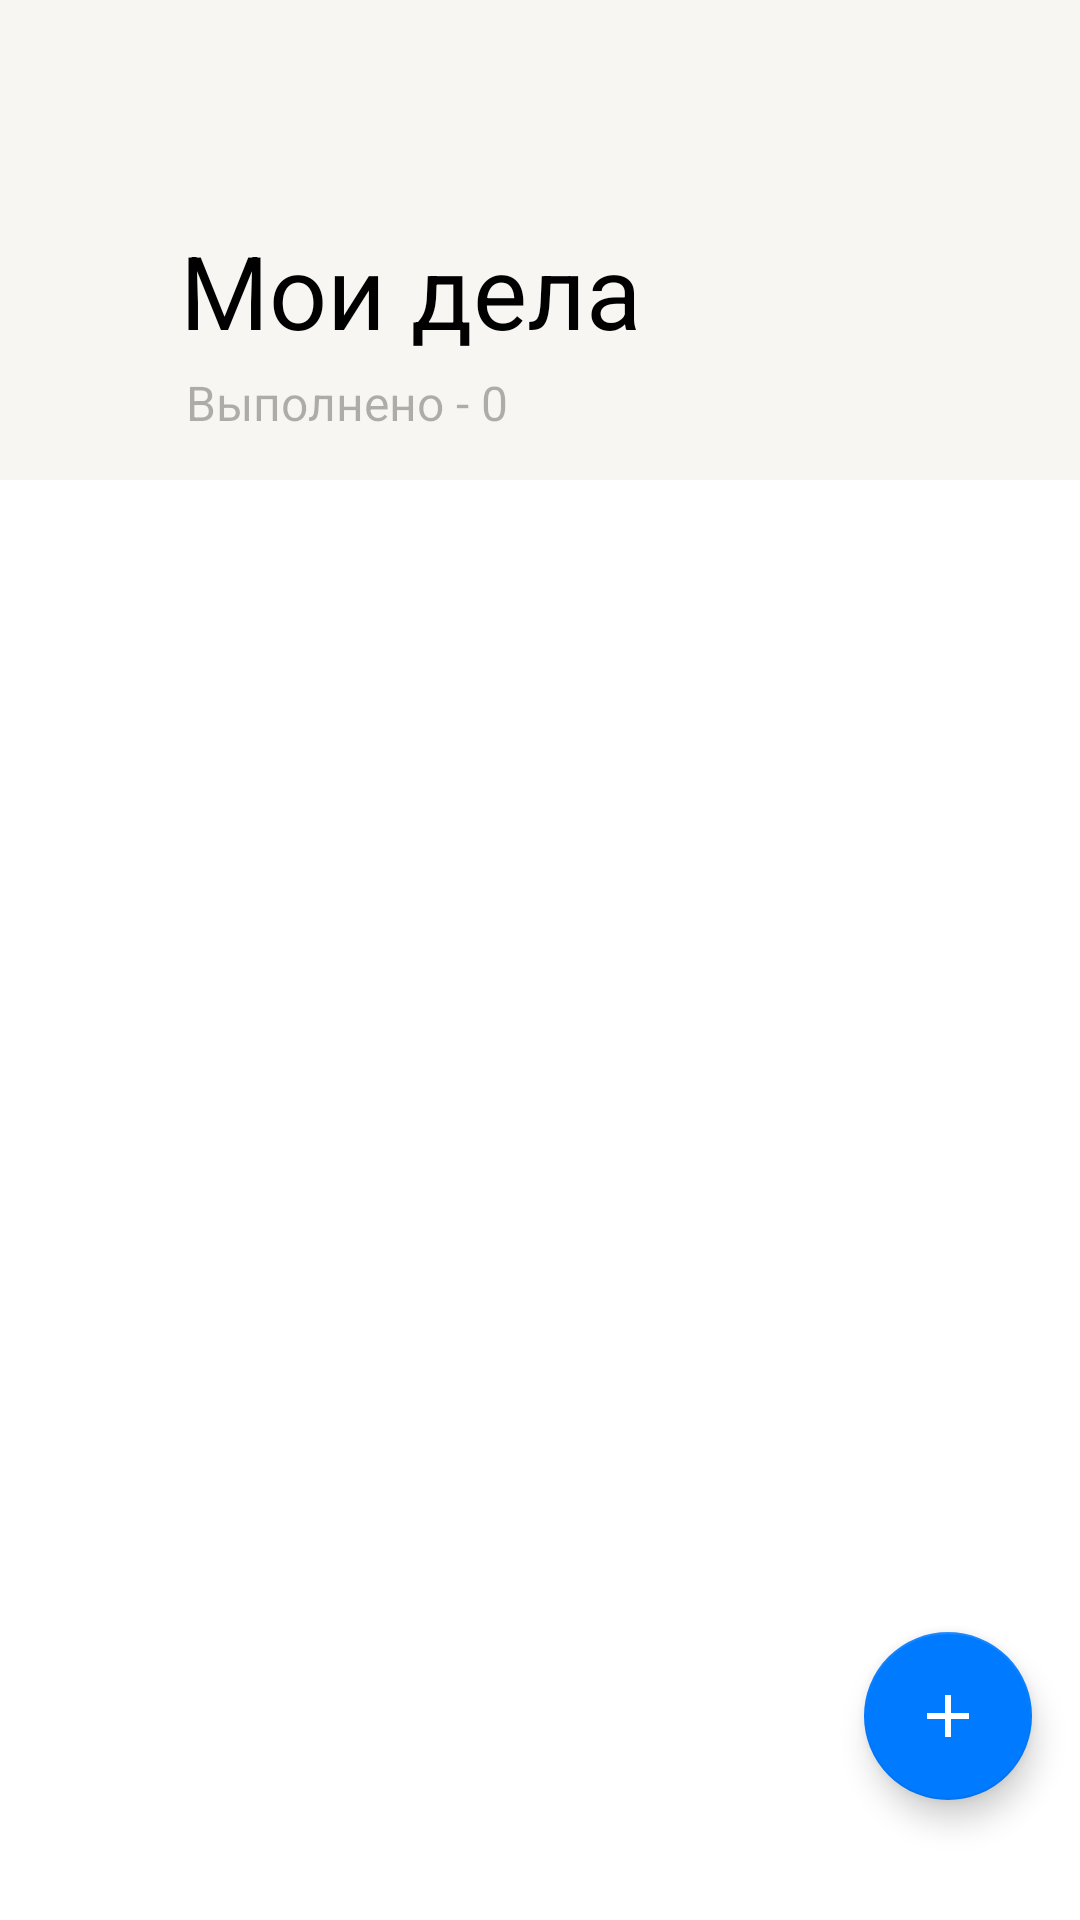

Write the Android layout XML for this screen, with the resource values it uses.
<!-- AndroidManifest.xml: application theme Theme.ToDo -->
<!-- res/layout/fragment_tasks.xml -->
<?xml version="1.0" encoding="utf-8"?>
<androidx.coordinatorlayout.widget.CoordinatorLayout xmlns:android="http://schemas.android.com/apk/res/android"
    xmlns:app="http://schemas.android.com/apk/res-auto"
    android:layout_width="match_parent"
    android:layout_height="match_parent">

    <com.google.android.material.appbar.AppBarLayout
        android:id="@+id/app_bar_layout"
        android:layout_width="match_parent"
        android:layout_height="160dp">

        <com.google.android.material.appbar.CollapsingToolbarLayout
            android:id="@+id/toolbar_layout"
            android:layout_width="match_parent"
            android:layout_height="match_parent"
            app:collapsedTitleTextAppearance="@style/TextAppearance.AppCompat.Title.Black"
            app:contentScrim="?attr/colorPrimary"
            app:expandedTitleMarginBottom="50sp"
            app:expandedTitleMarginStart="60sp"
            app:expandedTitleTextAppearance="@style/TextAppearance.Design.CollapsingToolbar.Expanded.Black"
            app:layout_scrollFlags="scroll|exitUntilCollapsed"
            app:title="@string/my_tasks"
            app:toolbarId="@+id/toolbar">

            <androidx.appcompat.widget.Toolbar
                android:id="@+id/toolbar"
                android:layout_width="match_parent"
                android:layout_height="?attr/actionBarSize"
                app:layout_collapseMode="pin"
                app:popupTheme="@style/ThemeOverlay.AppCompat.Light" />

            <TextView
                android:id="@+id/text_view_count"
                android:layout_width="wrap_content"
                android:layout_height="wrap_content"
                android:layout_gravity="bottom"
                android:layout_marginStart="62dp"
                android:layout_marginBottom="15dp"
                android:textColor="@color/tertiary_label"
                android:textSize="16sp"
                app:layout_collapseMode="parallax"
                android:text="@string/done"/>

            <ImageView
                android:id="@+id/image_view_visibility"
                android:layout_width="wrap_content"
                android:layout_height="wrap_content"
                android:layout_gravity="end|bottom"
                android:layout_marginEnd="16dp"
                android:layout_marginBottom="16dp"
                android:contentDescription="@string/descr_visibility"
                app:srcCompat="@drawable/ic_visibility_shown_unchecked" />
        </com.google.android.material.appbar.CollapsingToolbarLayout>
    </com.google.android.material.appbar.AppBarLayout>

    <androidx.recyclerview.widget.RecyclerView
        android:id="@+id/list_tasks"
        android:layout_width="match_parent"
        android:layout_height="wrap_content"
        android:layout_marginStart="8dp"
        android:layout_marginEnd="8dp"
        android:background="@drawable/shape_rounded_corners"
        android:elevation="2dp"
        android:overScrollMode="never"
        app:layoutManager="androidx.recyclerview.widget.LinearLayoutManager"
        app:layout_behavior="@string/appbar_scrolling_view_behavior" />

    <com.google.android.material.floatingactionbutton.FloatingActionButton
        android:id="@+id/btn_add_note"
        android:layout_width="wrap_content"
        android:layout_height="wrap_content"
        android:layout_gravity="bottom|end"
        android:layout_marginEnd="16dp"
        android:layout_marginBottom="40dp"
        android:contentDescription="@string/add_btn_descr"
        app:backgroundTint="@color/blue"
        app:maxImageSize="14dp"
        app:srcCompat="@drawable/ic_plus" />
</androidx.coordinatorlayout.widget.CoordinatorLayout>
<!-- resources referenced by this layout -->
<resources>
  <color name="blue">#007AFF</color>
  <color name="tertiary_label">#4D000000</color>
  <!-- drawable ic_plus (drawable) -->
  <vector xmlns:android="http://schemas.android.com/apk/res/android"
      android:width="14dp"
      android:height="14dp"
      android:viewportWidth="14"
      android:viewportHeight="14">
    <path
        android:pathData="M13.9844,7.9844H7.9844V13.9844H6.0156V7.9844H0.0156V6.0156H6.0156V0.0156H7.9844V6.0156H13.9844V7.9844Z"
        android:fillColor="#ffffff"/>
  </vector>
  <!-- drawable shape_rounded_corners (drawable) -->
  <?xml version="1.0" encoding="utf-8"?>
  <shape xmlns:android="http://schemas.android.com/apk/res/android">
  
      <solid android:color="@color/white" />
  
      <corners
          android:bottomRightRadius="10dp"
          android:bottomLeftRadius="10dp"
          android:topRightRadius="10dp"
          android:topLeftRadius="10dp"/>
  
  </shape>
  <string name="add_btn_descr">add new task</string>
  <string name="descr_visibility">icon for changing visibility</string>
  <string name="done">Выполнено - 0</string>
  <string name="my_tasks">Мои дела</string>
  <style name="TextAppearance.AppCompat.Title.Black" parent="TextAppearance.AppCompat.Title">
          <item name="android:textColor">@color/black</item>
      </style>
  <style name="TextAppearance.Design.CollapsingToolbar.Expanded.Black" parent="TextAppearance.Design.CollapsingToolbar.Expanded">
          <item name="android:textColor">@color/black</item>
      </style>
  <style name="Theme.ToDo" parent="Theme.MaterialComponents.DayNight.NoActionBar">
          
          <item name="colorPrimary">@color/back_primary</item>
          <item name="colorPrimaryVariant">@color/purple_700</item>
          <item name="colorOnPrimary">@color/white</item>
          
          <item name="colorSecondary">@color/teal_200</item>
          <item name="colorSecondaryVariant">@color/teal_700</item>
          <item name="colorOnSecondary">@color/white</item>
          
          <item name="android:statusBarColor" tools:targetApi="l">?attr/colorPrimaryVariant</item>
          
      </style>
  <color name="white">#FFFFFFFF</color>
  <color name="black">#FF000000</color>
  <color name="back_primary">#F7F6F2</color>
  <color name="purple_700">#FF3700B3</color>
  <color name="teal_200">#FF03DAC5</color>
  <color name="teal_700">#FF018786</color>
</resources>
